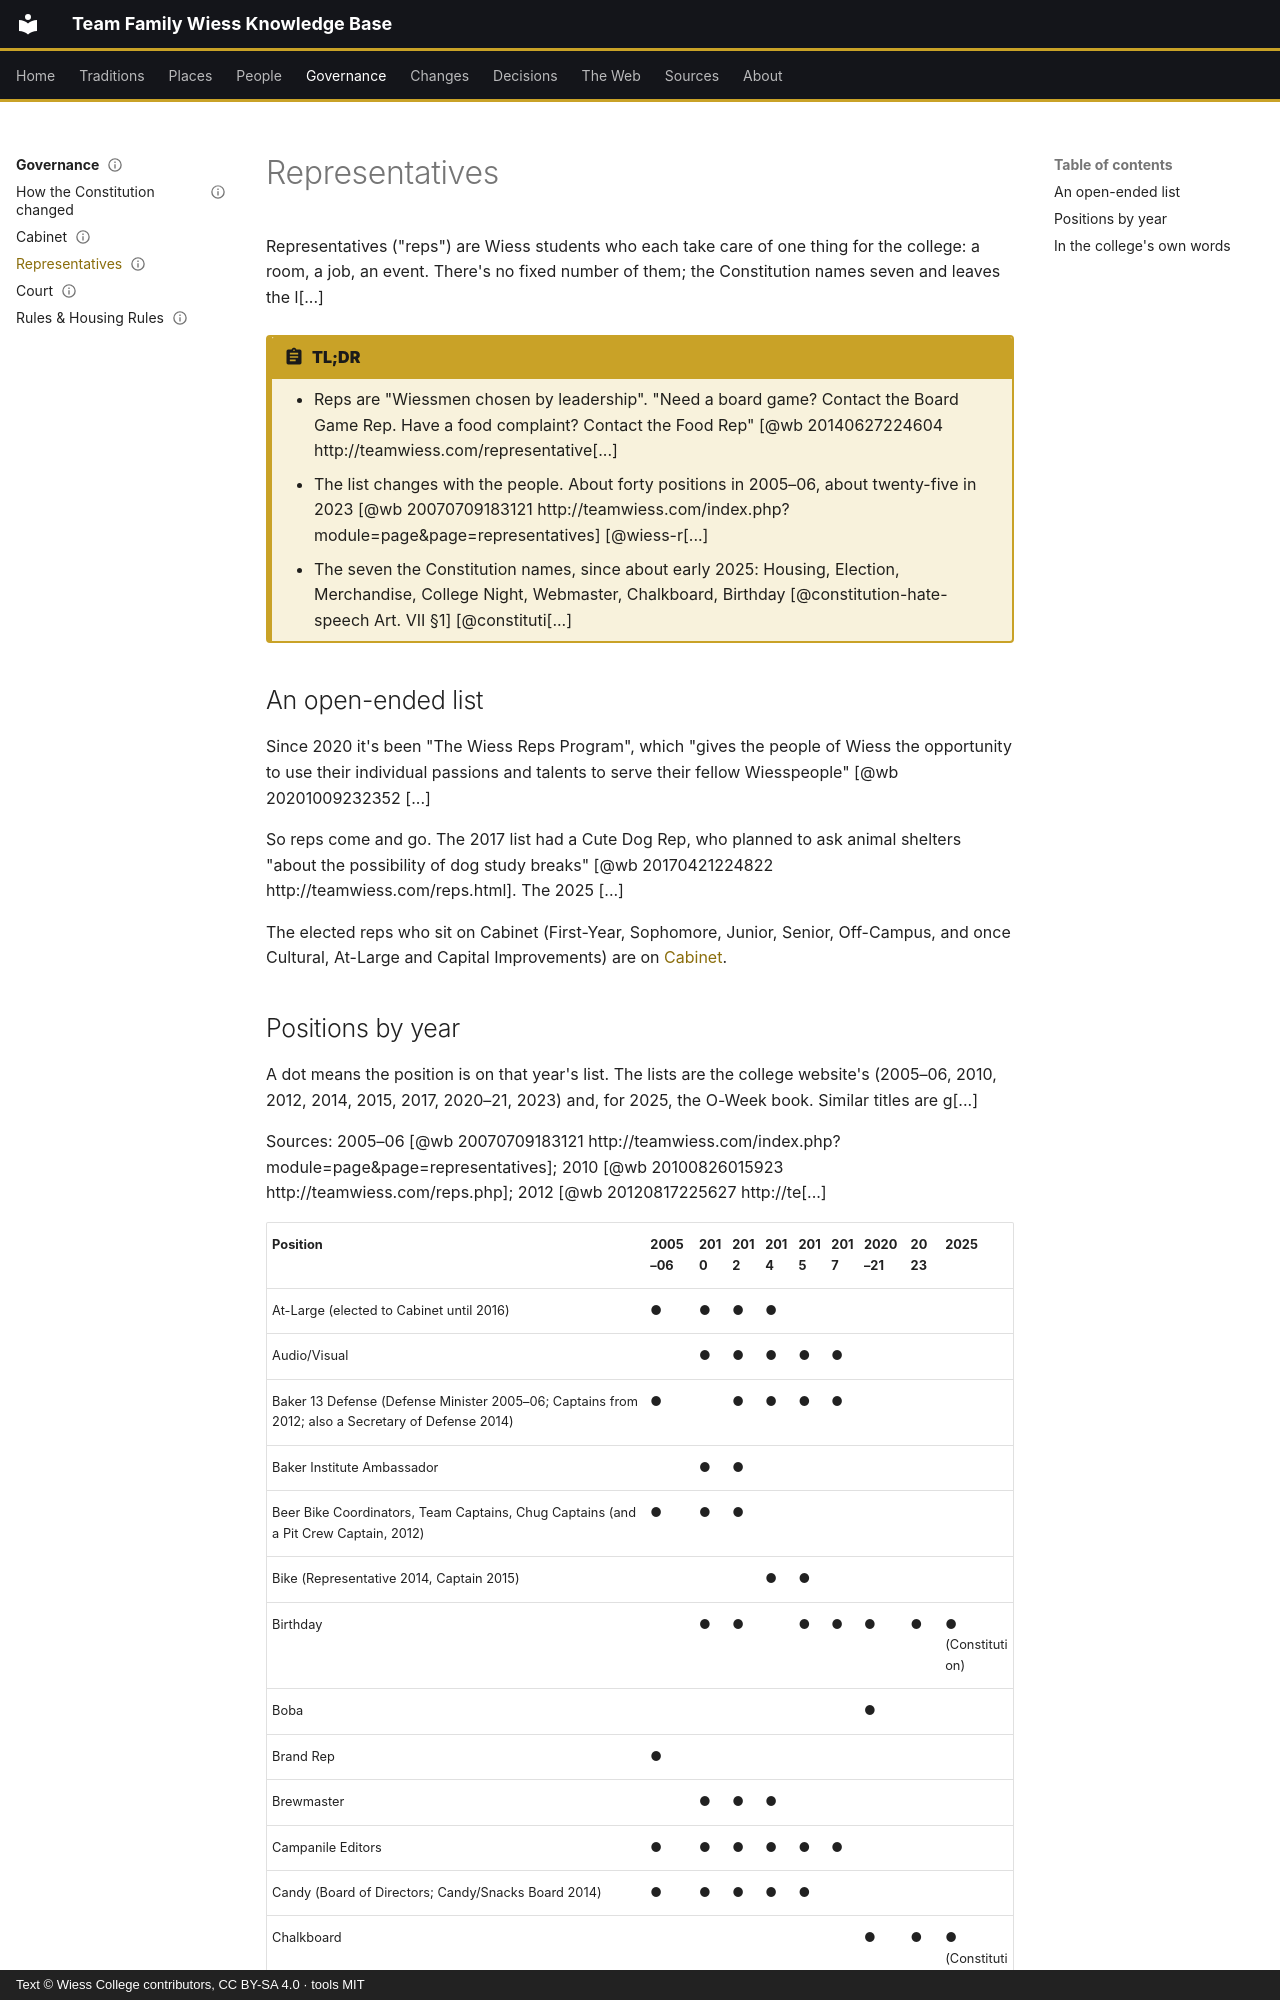

repository: Wiess-College/TFWKB · page: governance/representatives/index.html · generator: mkdocs · copyright: Text © Wiess College contributors, CC BY-SA 4.0 · tools MIT

---
title: Representatives
status: draft
last_reviewed: 2026-10-05
reviewed_by: LM
---

# Representatives

Representatives ("reps") are Wiess students who each take care of one thing for the college: a room, a job, an event. There's no fixed number of them; the Constitution names seven and leaves the l[...]

!!! abstract "TL;DR"
    - Reps are "Wiessmen chosen by leadership". "Need a board game? Contact the Board Game Rep. Have a food complaint? Contact the Food Rep" [@wb 20140627224604 http://teamwiess.com/representative[...]
    - The list changes with the people. About forty positions in 2005–06, about twenty-five in 2023 [@wb 20070709183121 http://teamwiess.com/index.php?module=page&page=representatives] [@wiess-r[...]
    - The seven the Constitution names, since about early 2025: Housing, Election, Merchandise, College Night, Webmaster, Chalkboard, Birthday [@constitution-hate-speech Art. VII §1] [@constituti[...]

## An open-ended list

Since 2020 it's been "The Wiess Reps Program", which "gives the people of Wiess the opportunity to use their individual passions and talents to serve their fellow Wiesspeople" [@wb 20201009232352 [...]

So reps come and go. The 2017 list had a Cute Dog Rep, who planned to ask animal shelters "about the possibility of dog study breaks" [@wb 20170421224822 http://teamwiess.com/reps.html]. The 2025 [...]

The elected reps who sit on Cabinet (First-Year, Sophomore, Junior, Senior, Off-Campus, and once Cultural, At-Large and Capital Improvements) are on [Cabinet](cabinet.md).
